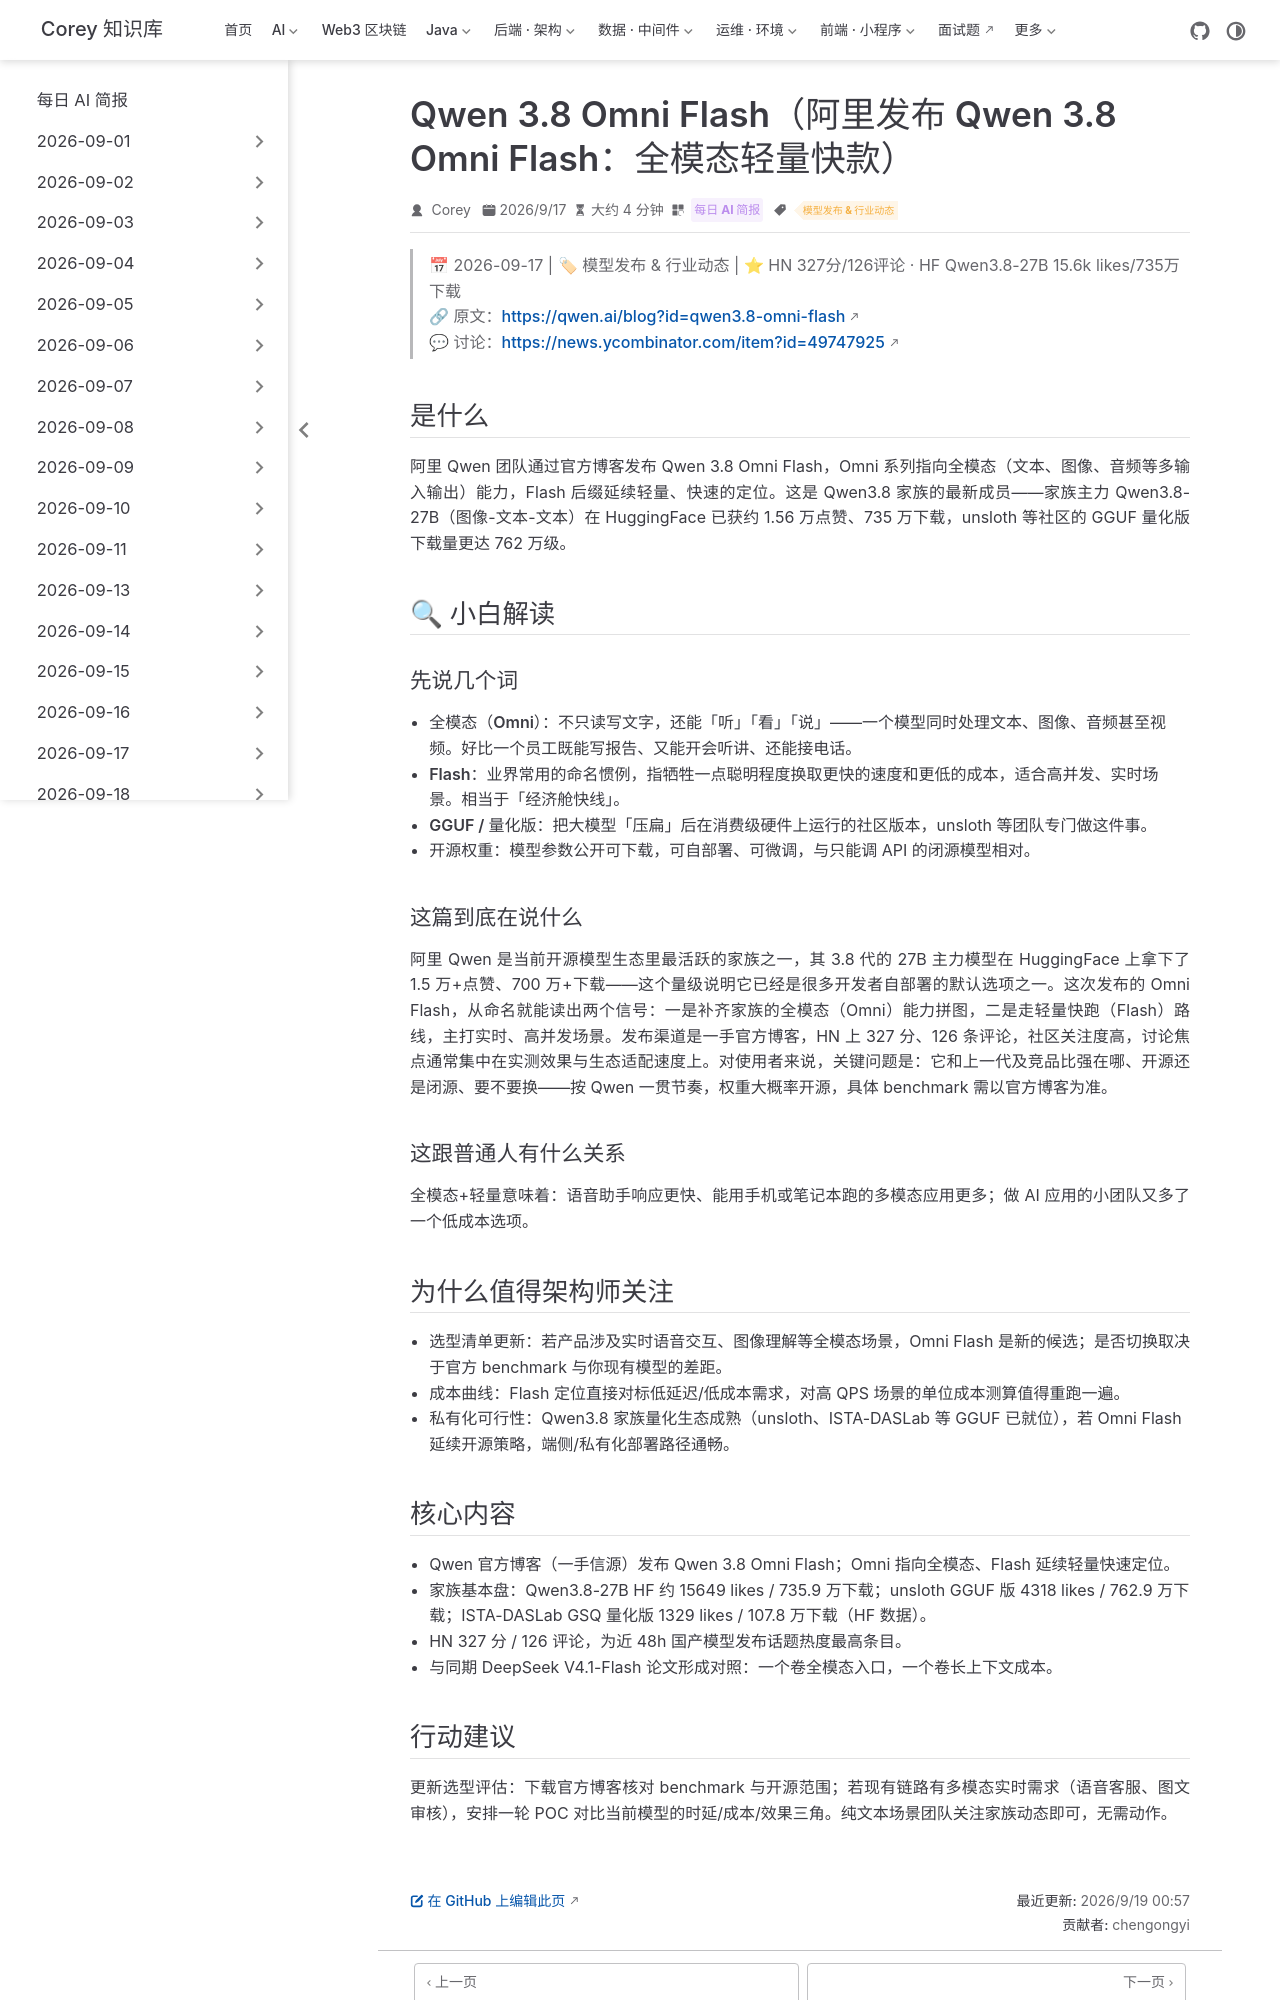

repository: code-corey/code-corey.github.io · page: News/2026-09-19/07-qwen3-8-omni-flash.html · generator: jekyll

---
title: "Qwen 3.8 Omni Flash（阿里发布 Qwen 3.8 Omni Flash：全模态轻量快款）"
shortTitle: "Qwen3.8 Omni Flash 发布"
sidebarGroup: "2026-09-19"
order: 7
date: 2026-09-17
category:
  - "每日 AI 简报"
tag:
  - "模型发布 & 行业动态"
description: "阿里 Qwen 团队在官方博客发布 Qwen 3.8 Omni Flash，延续 Flash 轻量快速定位切入全模态场景；Qwen3.8 家族开源权重 HF 下载已达 735 万级，生态量化版齐全。"
---

# Qwen 3.8 Omni Flash（阿里发布 Qwen 3.8 Omni Flash：全模态轻量快款）

> 📅 2026-09-17 | 🏷 模型发布 & 行业动态 | ⭐ HN 327分/126评论 · HF Qwen3.8-27B 15.6k likes/735万下载
> 🔗 原文：https://qwen.ai/blog?id=qwen3.8-omni-flash
> 💬 讨论：https://news.ycombinator.com/item?id=49747925

## 是什么

阿里 Qwen 团队通过官方博客发布 Qwen 3.8 Omni Flash，Omni 系列指向全模态（文本、图像、音频等多输入输出）能力，Flash 后缀延续轻量、快速的定位。这是 Qwen3.8 家族的最新成员——家族主力 Qwen3.8-27B（图像-文本-文本）在 HuggingFace 已获约 1.56 万点赞、735 万下载，unsloth 等社区的 GGUF 量化版下载量更达 762 万级。

## 🔍 小白解读

### 先说几个词

- **全模态（Omni）**：不只读写文字，还能「听」「看」「说」——一个模型同时处理文本、图像、音频甚至视频。好比一个员工既能写报告、又能开会听讲、还能接电话。
- **Flash**：业界常用的命名惯例，指牺牲一点聪明程度换取更快的速度和更低的成本，适合高并发、实时场景。相当于「经济舱快线」。
- **GGUF / 量化版**：把大模型「压扁」后在消费级硬件上运行的社区版本，unsloth 等团队专门做这件事。
- **开源权重**：模型参数公开可下载，可自部署、可微调，与只能调 API 的闭源模型相对。

### 这篇到底在说什么

阿里 Qwen 是当前开源模型生态里最活跃的家族之一，其 3.8 代的 27B 主力模型在 HuggingFace 上拿下了 1.5 万+点赞、700 万+下载——这个量级说明它已经是很多开发者自部署的默认选项之一。这次发布的 Omni Flash，从命名就能读出两个信号：一是补齐家族的全模态（Omni）能力拼图，二是走轻量快跑（Flash）路线，主打实时、高并发场景。发布渠道是一手官方博客，HN 上 327 分、126 条评论，社区关注度高，讨论焦点通常集中在实测效果与生态适配速度上。对使用者来说，关键问题是：它和上一代及竞品比强在哪、开源还是闭源、要不要换——按 Qwen 一贯节奏，权重大概率开源，具体 benchmark 需以官方博客为准。

### 这跟普通人有什么关系

全模态+轻量意味着：语音助手响应更快、能用手机或笔记本跑的多模态应用更多；做 AI 应用的小团队又多了一个低成本选项。

## 为什么值得架构师关注

- **选型清单更新**：若产品涉及实时语音交互、图像理解等全模态场景，Omni Flash 是新的候选；是否切换取决于官方 benchmark 与你现有模型的差距。
- **成本曲线**：Flash 定位直接对标低延迟/低成本需求，对高 QPS 场景的单位成本测算值得重跑一遍。
- **私有化可行性**：Qwen3.8 家族量化生态成熟（unsloth、ISTA-DASLab 等 GGUF 已就位），若 Omni Flash 延续开源策略，端侧/私有化部署路径通畅。

## 核心内容

- Qwen 官方博客（一手信源）发布 Qwen 3.8 Omni Flash；Omni 指向全模态、Flash 延续轻量快速定位。
- 家族基本盘：Qwen3.8-27B HF 约 15649 likes / 735.9 万下载；unsloth GGUF 版 4318 likes / 762.9 万下载；ISTA-DASLab GSQ 量化版 1329 likes / 107.8 万下载（HF 数据）。
- HN 327 分 / 126 评论，为近 48h 国产模型发布话题热度最高条目。
- 与同期 DeepSeek V4.1-Flash 论文形成对照：一个卷全模态入口，一个卷长上下文成本。
